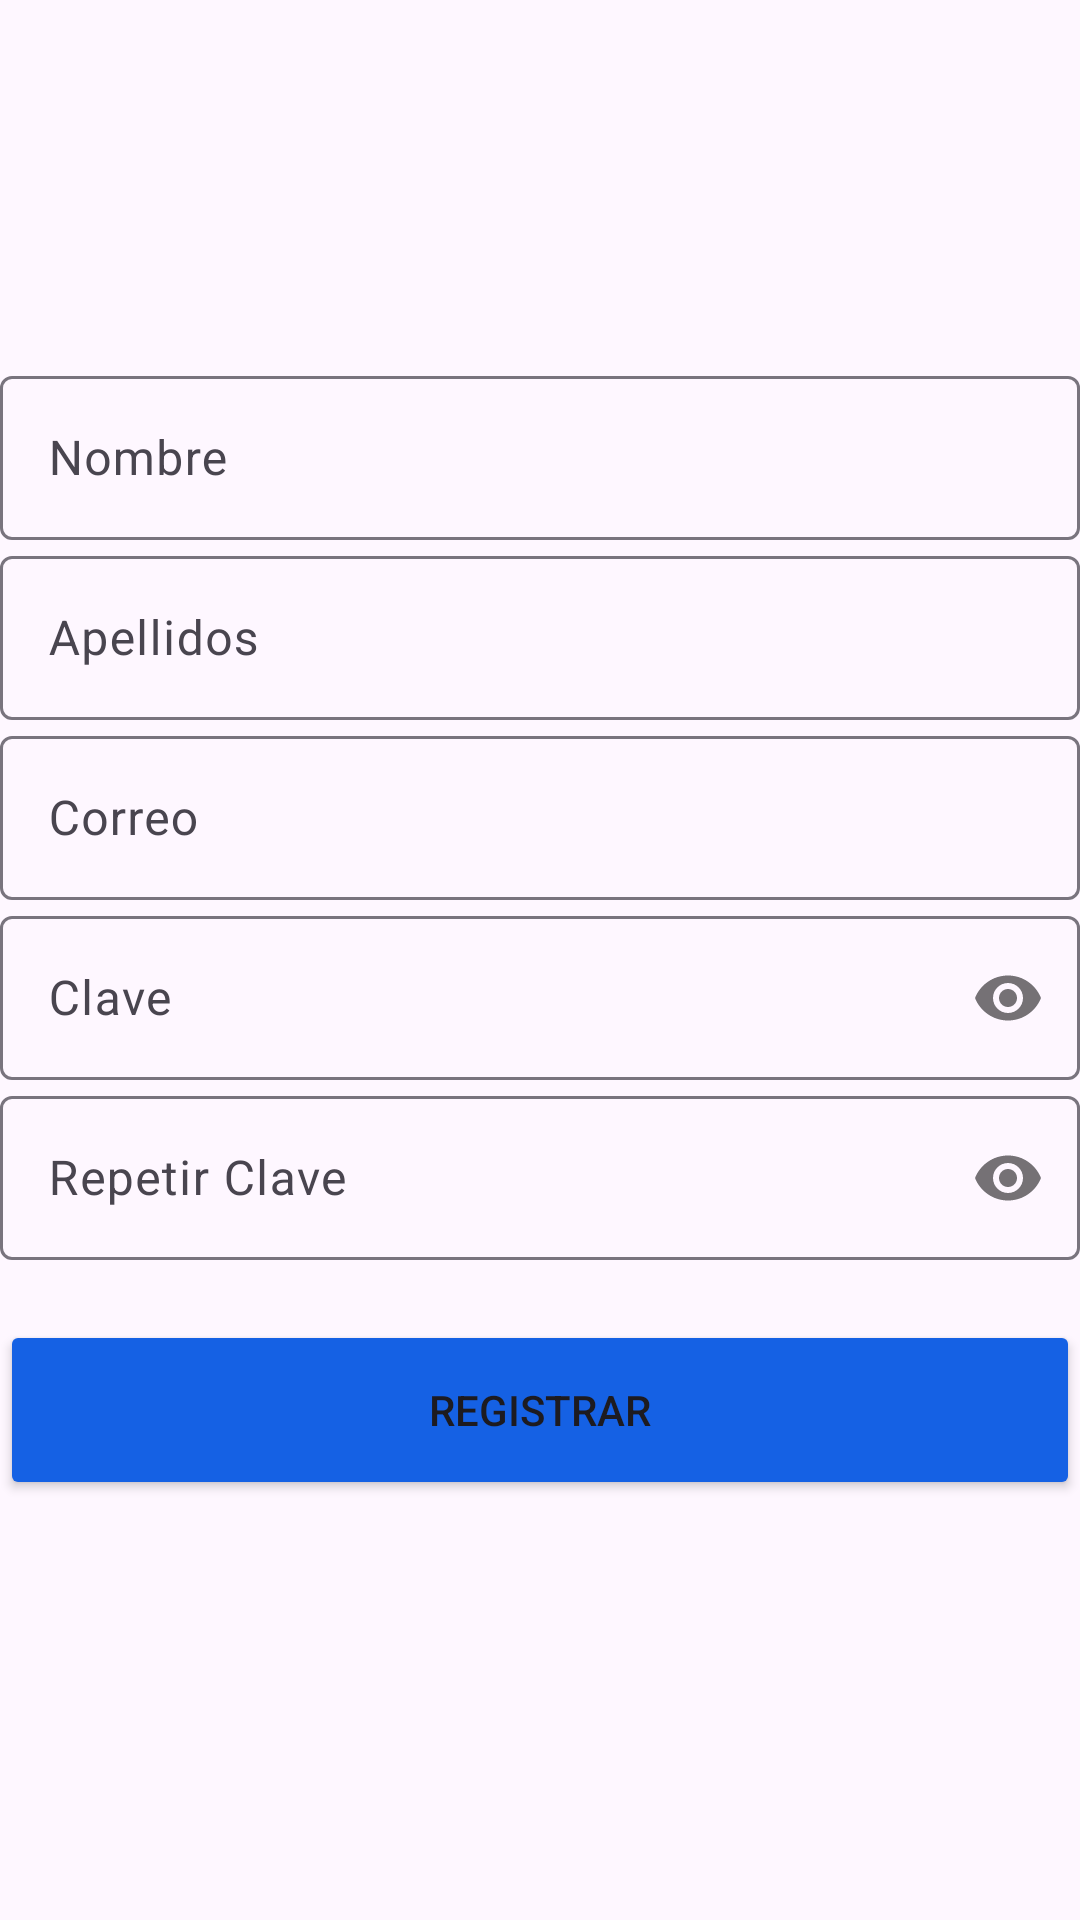

Produce the Android XML layout that renders to this screen, including the resource entries it uses.
<!-- AndroidManifest.xml: application theme Theme.CibertecApp -->
<!-- res/layout/activity_register.xml -->
<?xml version="1.0" encoding="utf-8"?>
<LinearLayout
    xmlns:android="http://schemas.android.com/apk/res/android"
    android:layout_width="match_parent"
    android:layout_height="match_parent"
    xmlns:app="http://schemas.android.com/apk/res-auto"
    android:orientation="vertical"
    android:gravity="center_horizontal"
    android:layout_margin="30dp">

    <ImageView
        android:id="@+id/img1"
        android:layout_width="200dp"
        android:layout_height="120dp"
        android:src="@drawable/logo"
        app:layout_constraintTop_toTopOf="parent"
        app:layout_constraintLeft_toLeftOf="parent"/>

    <com.google.android.material.textfield.TextInputLayout
        android:layout_width="match_parent"
        android:layout_height="60dp" >

        <com.google.android.material.textfield.TextInputEditText
            android:id="@+id/edtNombres"
            android:layout_width="match_parent"
            android:layout_height="match_parent"
            android:inputType="textEmailAddress"
            android:hint="@string/edt_name"/>

    </com.google.android.material.textfield.TextInputLayout>

    <com.google.android.material.textfield.TextInputLayout
        android:layout_width="match_parent"
        android:layout_height="60dp" >

        <com.google.android.material.textfield.TextInputEditText
            android:id="@+id/edtApellidos"
            android:layout_width="match_parent"
            android:layout_height="match_parent"
            android:inputType="textEmailAddress"
            android:hint="@string/edt_lastname"/>

    </com.google.android.material.textfield.TextInputLayout>


    <com.google.android.material.textfield.TextInputLayout
        android:layout_width="match_parent"
        android:layout_height="60dp" >

        <com.google.android.material.textfield.TextInputEditText
            android:id="@+id/edtEmail"
            android:layout_width="match_parent"
            android:layout_height="match_parent"
            android:inputType="textEmailAddress"
            android:hint="@string/edt_email"/>

    </com.google.android.material.textfield.TextInputLayout>


    <com.google.android.material.textfield.TextInputLayout
        android:layout_width="match_parent"
        android:layout_height="60dp"
        app:passwordToggleEnabled="true">

        <com.google.android.material.textfield.TextInputEditText
            android:id="@+id/edtPass"
            android:layout_width="match_parent"
            android:layout_height="match_parent"
            android:inputType="textPassword"
            android:hint="@string/edt_pass"/>

    </com.google.android.material.textfield.TextInputLayout>

    <com.google.android.material.textfield.TextInputLayout
        android:layout_width="match_parent"
        android:layout_height="60dp"
        app:passwordToggleEnabled="true">

        <com.google.android.material.textfield.TextInputEditText
            android:id="@+id/edtRepClave"
            android:layout_width="match_parent"
            android:layout_height="match_parent"
            android:inputType="textPassword"
            android:hint="@string/edt_repeat_pass"/>

    </com.google.android.material.textfield.TextInputLayout>

    <Button
        android:id="@+id/btnRegister"
        android:layout_width="match_parent"
        android:text="@string/btn_register"
        android:layout_marginTop="20dp"
        android:layout_height="60dp"
        android:backgroundTint="@color/blue"/>

</LinearLayout>
<!-- resources referenced by this layout -->
<resources>
  <color name="blue">#1561E4</color>
  <string name="btn_register">REGISTRAR</string>
  <string name="edt_email">Correo</string>
  <string name="edt_lastname">Apellidos</string>
  <string name="edt_name">Nombre</string>
  <string name="edt_pass">Clave</string>
  <string name="edt_repeat_pass">Repetir Clave</string>
  <style name="Theme.CibertecApp" parent="Base.Theme.CibertecApp" />
  <style name="Base.Theme.CibertecApp" parent="Theme.Material3.DayNight.NoActionBar">
          
  
  
      </style>
</resources>
